2-way image classification set "images" from GitHub (BradLarson/AlexNet-Swift); label vocabulary: cat, dog.

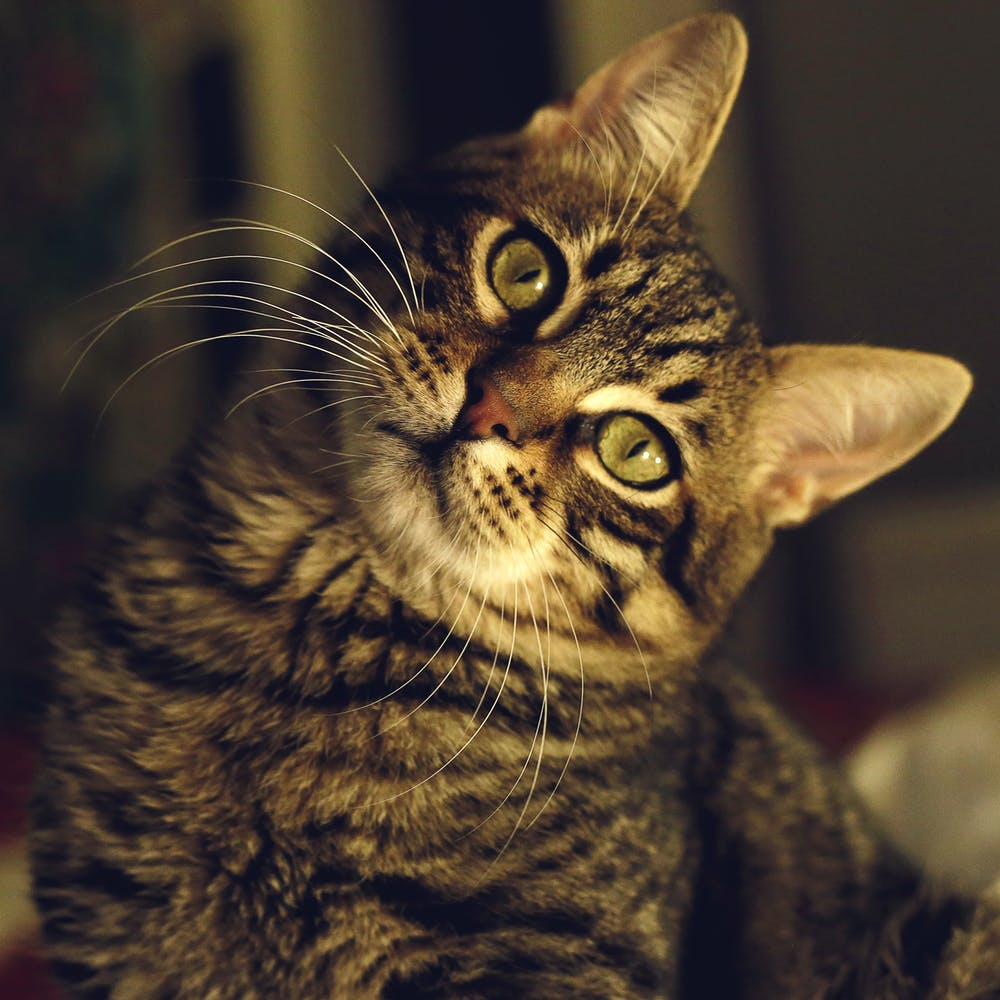
Label: cat

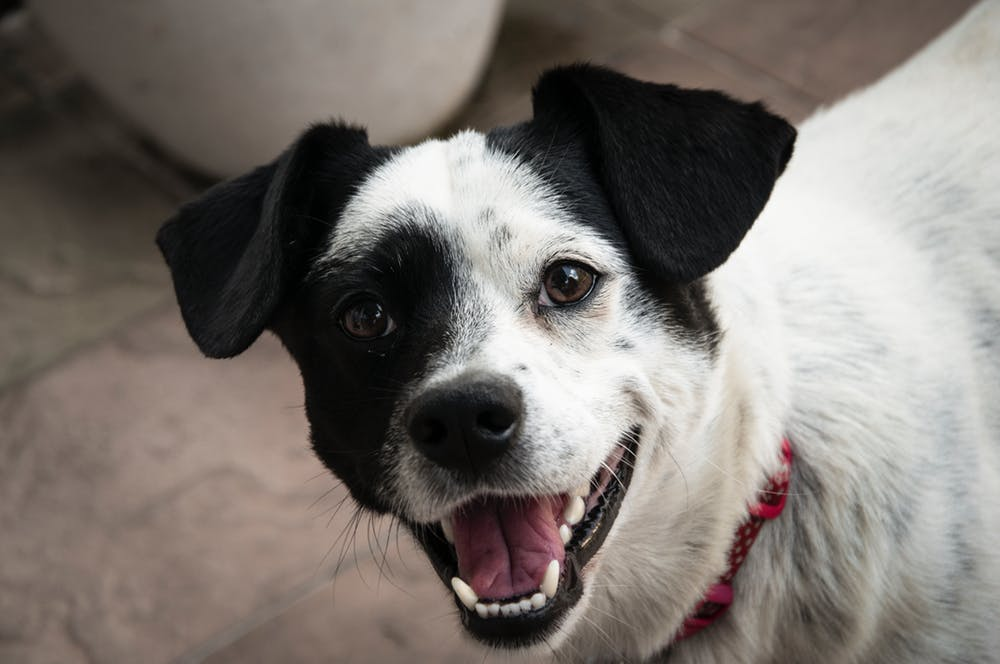
Label: dog

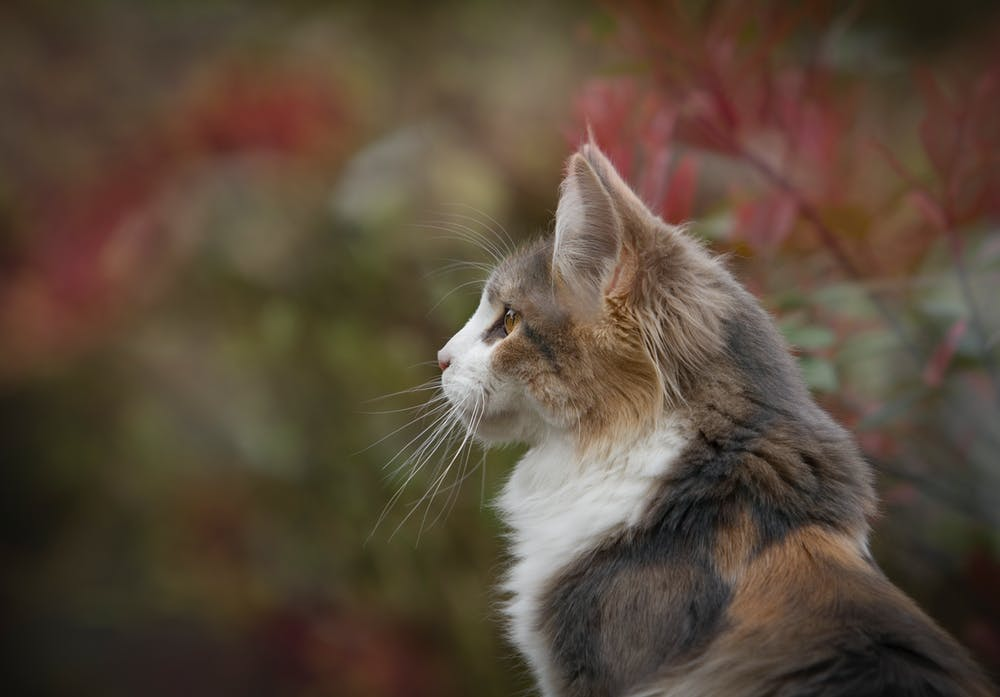
Label: cat

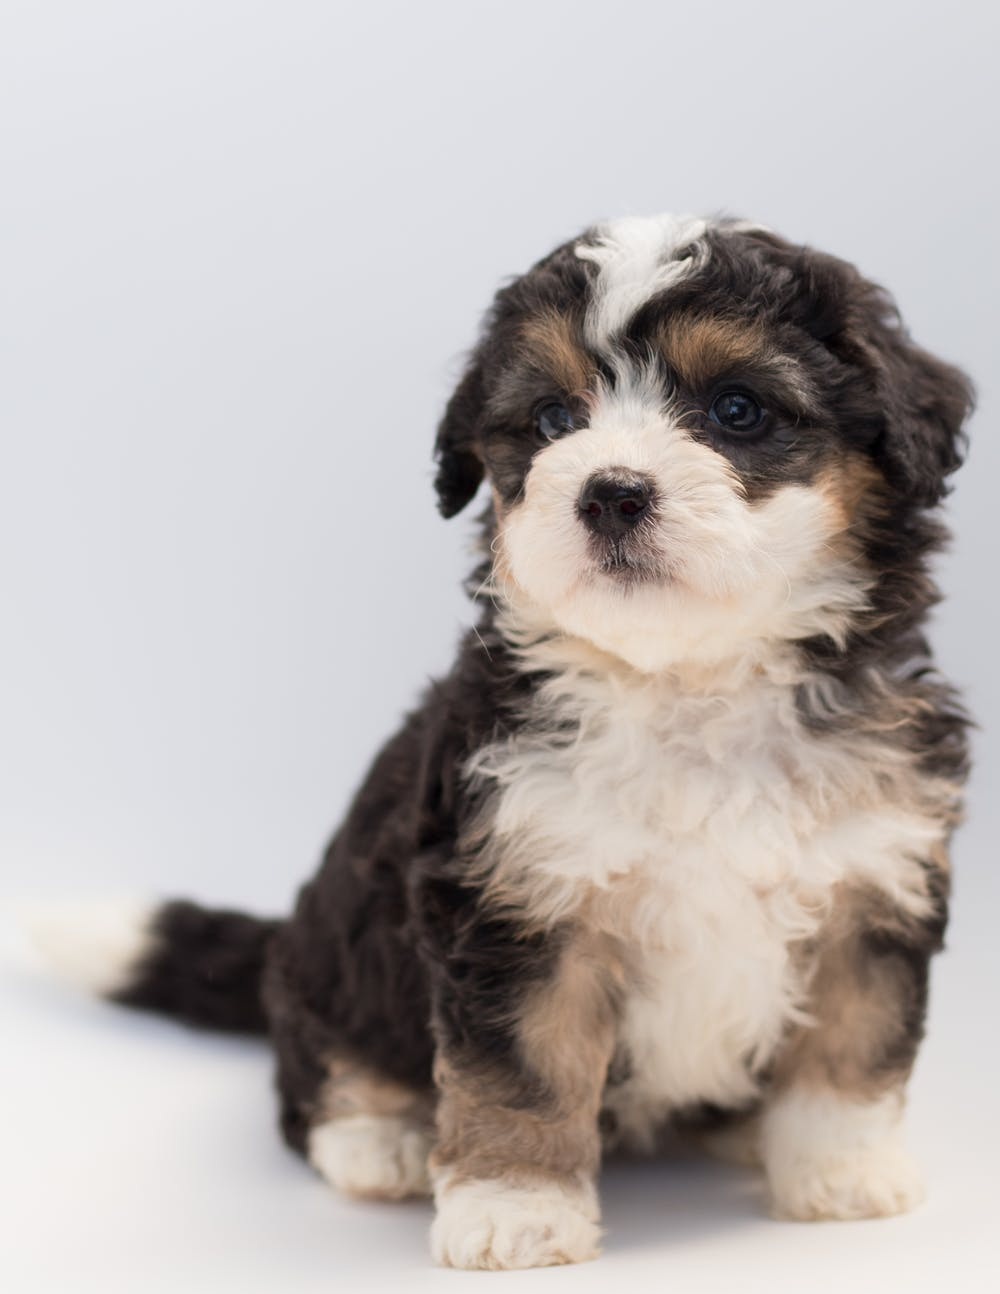
Label: dog

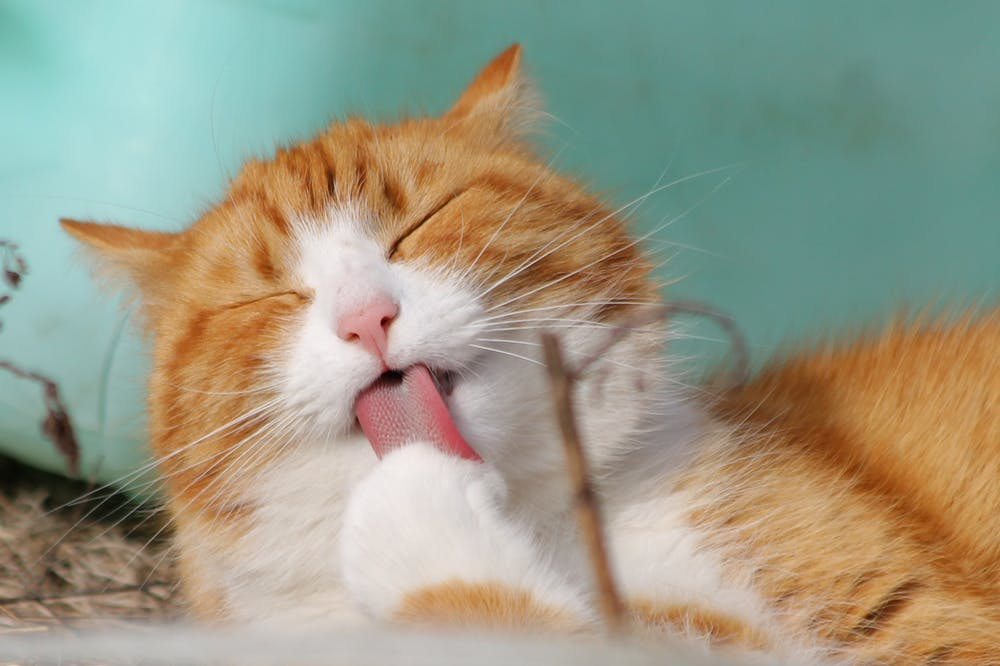
Label: cat

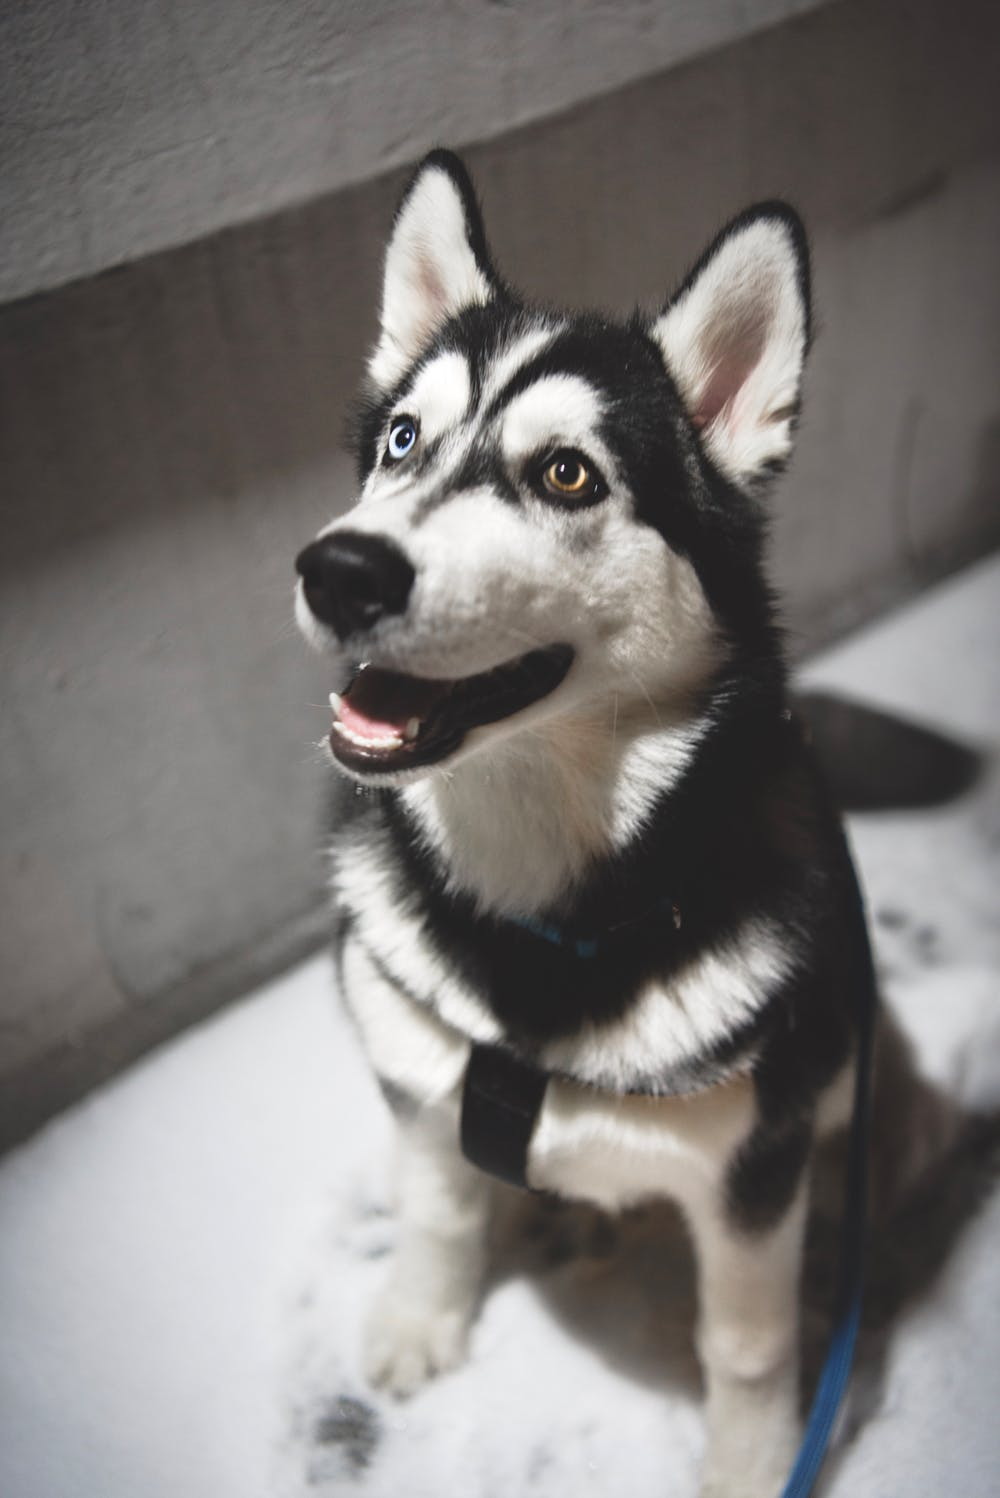
Label: dog
